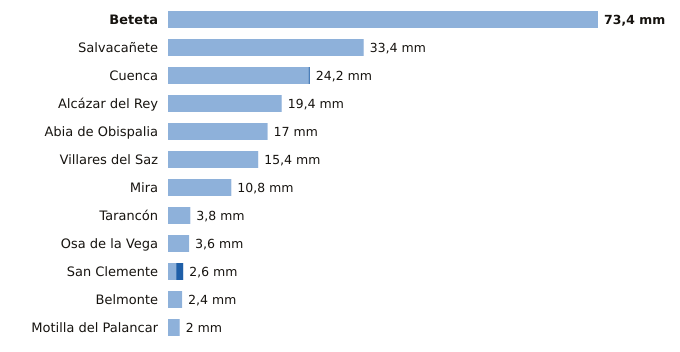

The file beside this chart, header and first rows:
estacion, provincia, indicativo, mm_6_dias_anteriores, mm_hoy, mm_7_dias, horas_de_hoy
Beteta, Cuenca, 3040Y, 73.4, 0.0, 73.4, 4
Salvacañete, Cuenca, 8210Y, 33.4, 0.0, 33.4, 6
Cuenca, Cuenca, 8096, 24.0, 0.2, 24.2, 6
Alcázar del Rey, Cuenca, 4051Y, 19.4, 0.0, 19.4, 5
Abia de Obispalia, Cuenca, 4070Y, 17.0, 0.0, 17.0, 3
Villares del Saz, Cuenca, 4075Y, 15.4, 0.0, 15.4, 3
Mira, Cuenca, 8245Y, 10.8, 0.0, 10.8, 5
Tarancón, Cuenca, 3094B, 3.8, 0.0, 3.8, 6
Osa de la Vega, Cuenca, 4093Y, 3.6, 0.0, 3.6, 4
San Clemente, Cuenca, 4090Y, 1.4, 1.2, 2.6, 6
Belmonte, Cuenca, 4095Y, 2.4, 0.0, 2.4, 6
Motilla del Palancar, Cuenca, 8155Y, 2.0, 0.0, 2.0, 4
